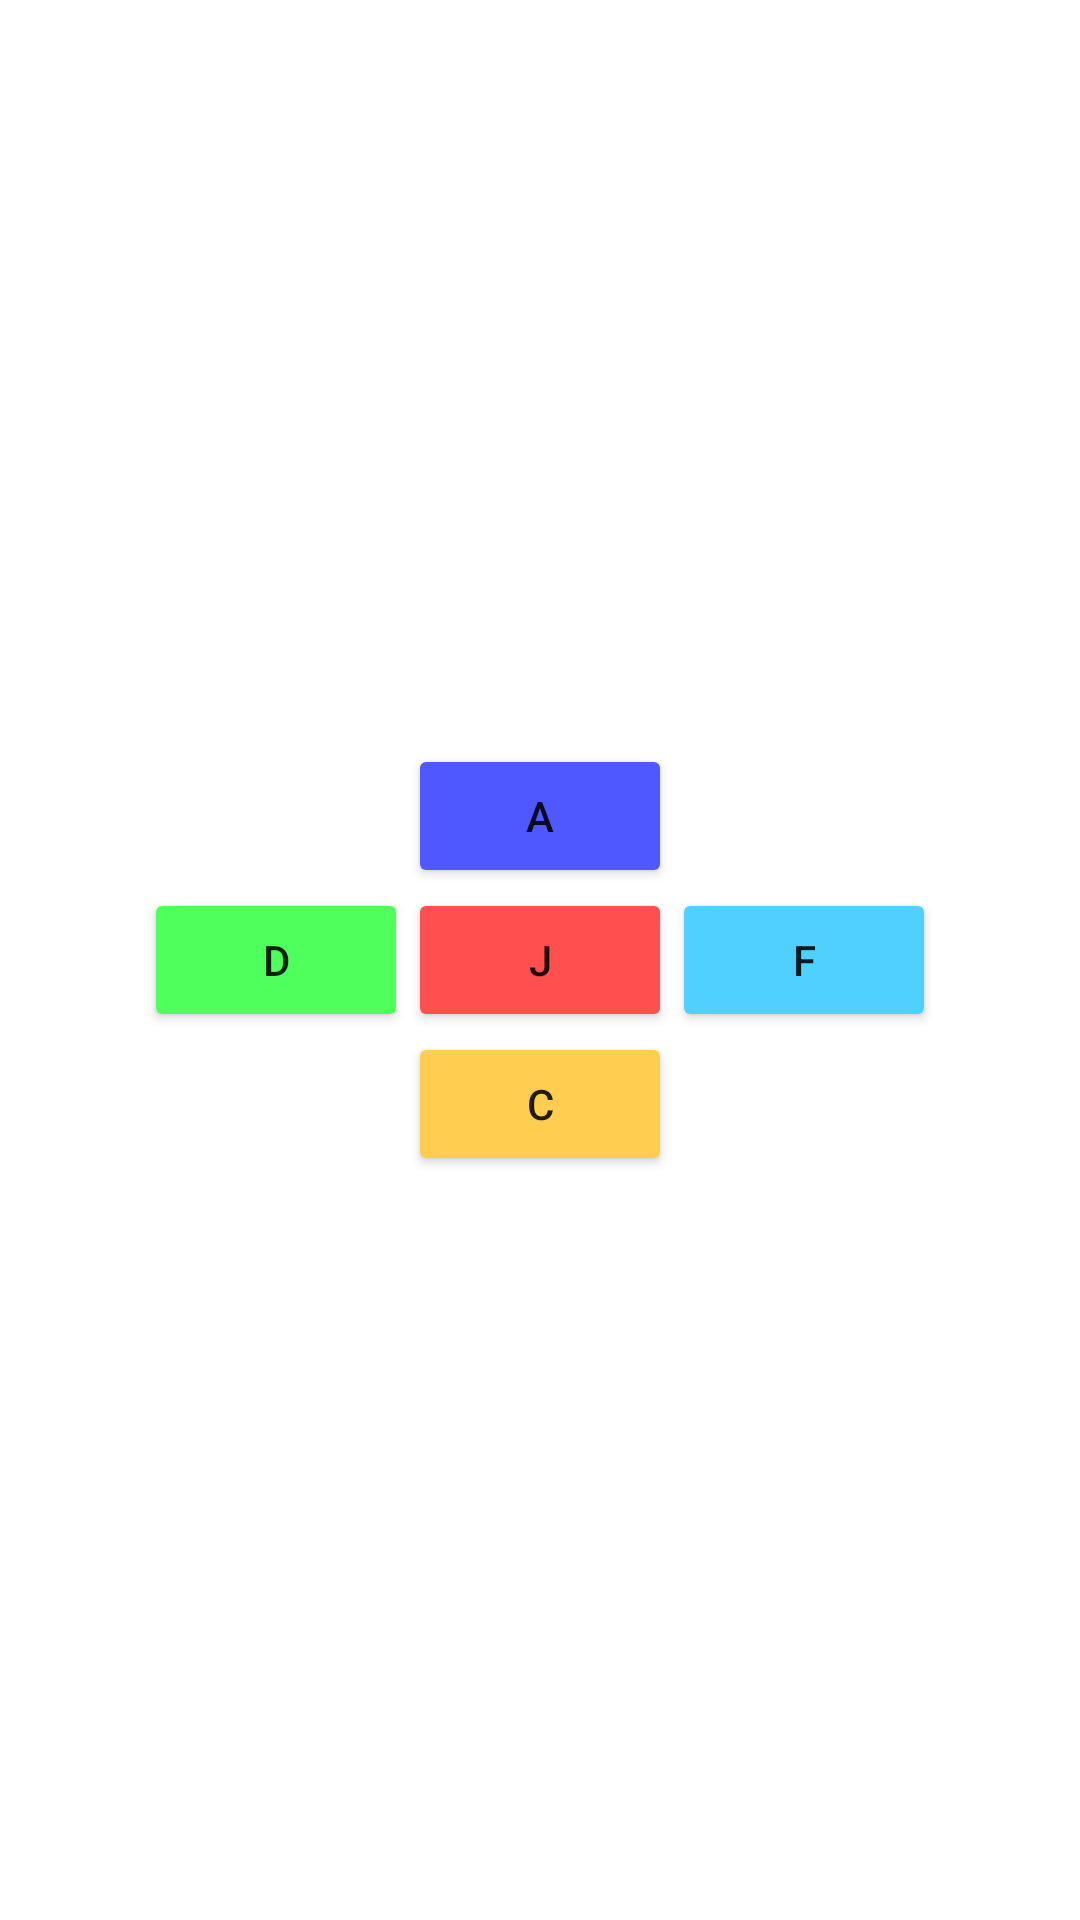

Write the Android layout XML for this screen, with the resource values it uses.
<!-- AndroidManifest.xml: application theme Theme.PertemuanPertama -->
<!-- res/layout/activity_login.xml -->
<?xml version="1.0" encoding="utf-8"?>
<RelativeLayout xmlns:android="http://schemas.android.com/apk/res/android"
    xmlns:app="http://schemas.android.com/apk/res-auto"
    xmlns:tools="http://schemas.android.com/tools"
    android:layout_width="match_parent"
    android:layout_height="match_parent"
    tools:context=".ui.LoginActivity">

    <Button
        android:id="@+id/btn_j"
        android:layout_width="wrap_content"
        android:layout_height="wrap_content"
        android:text="J"
        android:layout_centerInParent="true"
        android:backgroundTint="#ff4f4f"/>

    <Button
        android:id="@+id/btn_a"
        android:layout_above="@id/btn_j"
        android:layout_width="wrap_content"
        android:layout_height="wrap_content"
        android:text="A"
        android:layout_centerInParent="true"
        android:backgroundTint="#4f58ff"/>

    <Button
        android:id="@+id/btn_c"
        android:layout_below="@id/btn_j"
        android:layout_width="wrap_content"
        android:layout_height="wrap_content"
        android:text="C"
        android:layout_centerInParent="true"
        android:backgroundTint="#ffcd4f"/>

    <Button
        android:id="@+id/btn_d"
        android:layout_toLeftOf="@id/btn_j"
        android:layout_width="wrap_content"
        android:layout_height="wrap_content"
        android:text="D"
        android:layout_centerInParent="true"
        android:backgroundTint="#4fff5b"/>

    <Button
        android:id="@+id/btn_f"
        android:layout_toRightOf="@id/btn_j"
        android:layout_width="wrap_content"
        android:layout_height="wrap_content"
        android:text="F"
        android:layout_centerInParent="true"
        android:backgroundTint="#4fd0ff"/>

</RelativeLayout>
<!-- resources referenced by this layout -->
<resources>
  <style name="Theme.PertemuanPertama" parent="Theme.MaterialComponents.DayNight.DarkActionBar">
          
          <item name="colorPrimary">@color/purple_500</item>
          <item name="colorPrimaryVariant">@color/purple_700</item>
          <item name="colorOnPrimary">@color/white</item>
          
          <item name="colorSecondary">@color/teal_200</item>
          <item name="colorSecondaryVariant">@color/teal_700</item>
          <item name="colorOnSecondary">@color/black</item>
          
          <item name="android:statusBarColor" tools:targetApi="l">?attr/colorPrimaryVariant</item>
          
      </style>
  <!-- not gathered from this repository: default colours our renderer supplied (Android Studio template values) -->
  <color name="purple_500">#FF6200EE</color>
  <color name="purple_700">#FF3700B3</color>
  <color name="teal_200">#FF03DAC5</color>
  <color name="teal_700">#FF018786</color>
  <color name="black">#FF000000</color>
  <color name="white">#FFFFFFFF</color>
</resources>
